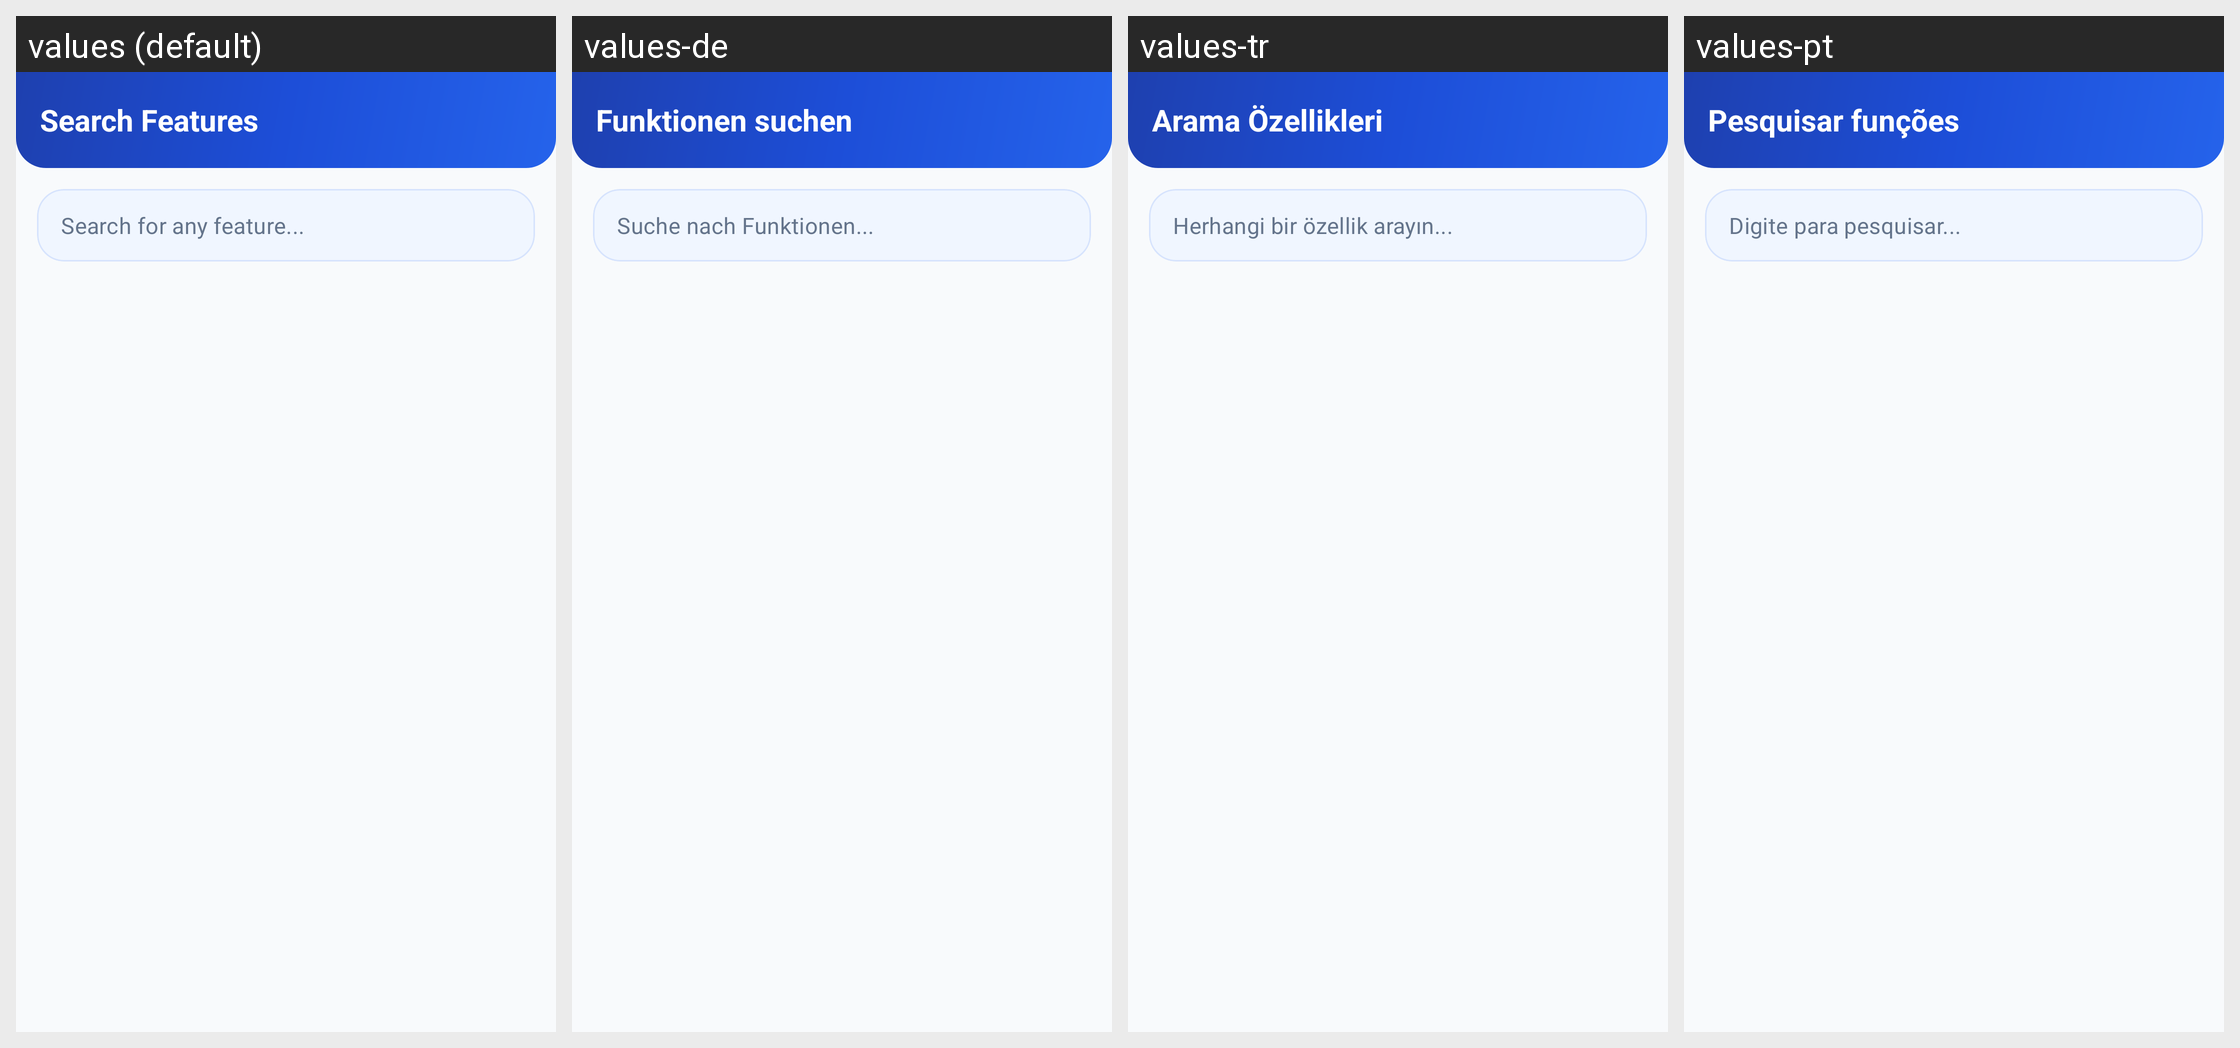

Locale-by-locale string values for the Android screen shown in this grid:
Android screen res/layout/activity_search.xml rendered under 4 locales, left to right: values (default), values-de, values-tr, values-pt. Device: Nexus 5 (rendered at 1080×1920; each locale shown at half size, 540×960, under a caption strip naming it); theme AppTheme.
Other locales in the repository, not shown: values-ar, values-es, values-fr, values-id, values-in, values-it, values-iw, values-ru, values-zh.
Strings drawn on this screen, with the default value and each locale's value (text and hints the layout hard-codes, and strings that could not be matched under every locale, appear in the picture but are not listed):

search_features_title
  values: Search Features
  values-de: Funktionen suchen
  values-tr: Arama Özellikleri
  values-pt: Pesquisar funções

search_features_hint
  values: Search for any feature...
  values-de: Suche nach Funktionen...
  values-tr: Herhangi bir özellik arayın...
  values-pt: Digite para pesquisar...
